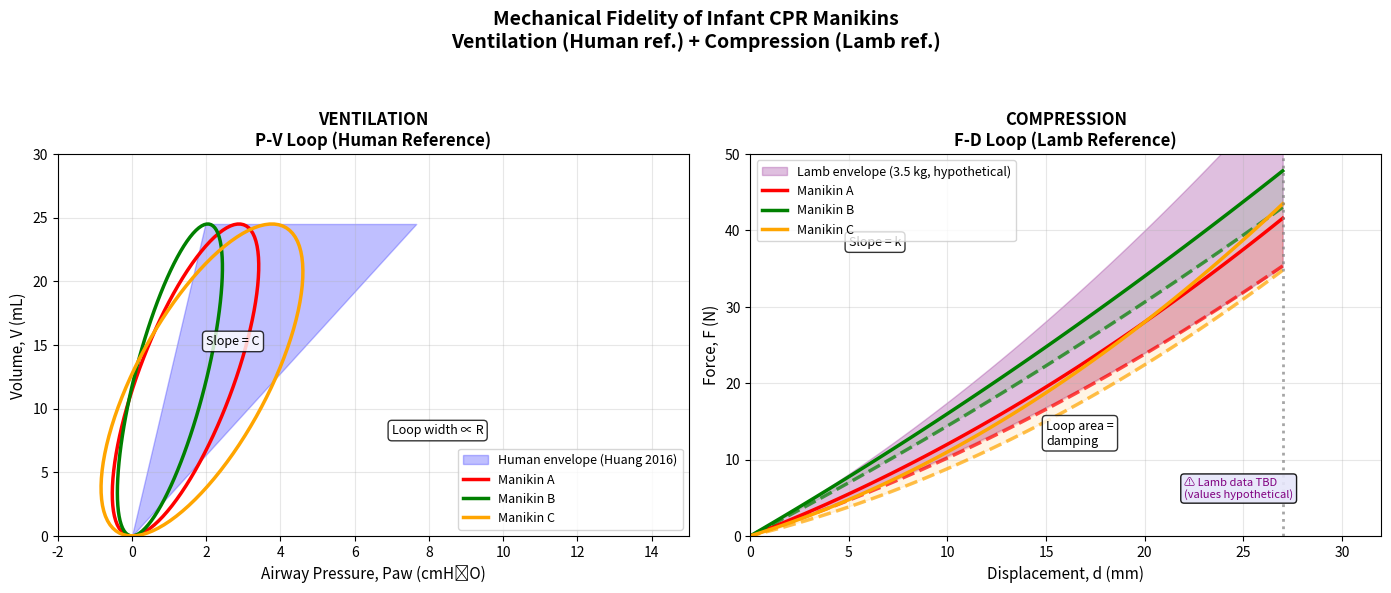

Reproduce this figure in Python. (Note: this script raises an exception after producing the figure.)
#!/usr/bin/env python3
"""
Preliminary plots for Mechanical Fidelity paper - Version 3
Includes hypothetical LAMB reference for compression (3.5 kg, comparable to newborn infant)
"""

import numpy as np
import matplotlib.pyplot as plt

# Set style
plt.rcParams['font.size'] = 10
plt.rcParams['figure.dpi'] = 150

# =============================================================================
# VENTILATION DATA (from Huang 2016)
# =============================================================================

Vt = 24.5  # mL (7 mL/kg × 3.5 kg)

manikin_names = ['Manikin A', 'Manikin B', 'Manikin C']
colors = ['red', 'green', 'orange']

# Compliance (mL/cmH2O) and Resistance (cmH2O·s/L)
manikin_C = [8.5, 12.0, 6.5]
manikin_R = [55, 40, 80]

# Human reference (Huang 2016)
human_C_mean = 7.8
human_C_sd = 4.6

# =============================================================================
# COMPRESSION DATA
# =============================================================================

# Manikin properties
manikin_k = [1.0, 1.5, 0.8]      # N/mm
manikin_nl = [0.02, 0.01, 0.03]  # Non-linearity
manikin_damping = [0.15, 0.10, 0.20]

target_depth = 27  # mm

# HYPOTHETICAL LAMB REFERENCE (3.5 kg, newborn equivalent)
# These are placeholder values - to be replaced with actual lamb data
# Based on general neonatal biomechanics literature estimates
lamb_k_mean = 1.2      # N/mm (hypothetical mean stiffness)
lamb_k_sd = 0.3        # N/mm (hypothetical SD)
lamb_damping_mean = 0.12  # 12% energy loss (hypothetical)
lamb_damping_sd = 0.04

# =============================================================================
# FIGURE: SIDE-BY-SIDE WITH LAMB REFERENCE
# =============================================================================

fig, (ax1, ax2) = plt.subplots(1, 2, figsize=(14, 6))

t = np.linspace(0, 2*np.pi, 100)
d_down = np.linspace(0, target_depth, 50)
d_up = np.linspace(target_depth, 0, 50)

# --- LEFT: Ventilation P-V loop ---
V_ref = np.linspace(0, Vt, 50)
P_ref_low = V_ref / (human_C_mean + human_C_sd)
P_ref_high = V_ref / (human_C_mean - human_C_sd)
P_ref_high = np.clip(P_ref_high, 0, 20)

ax1.fill_betweenx(V_ref, P_ref_low, P_ref_high, alpha=0.25, color='blue',
                   label='Human envelope (Huang 2016)')

for i, (name, C, R) in enumerate(zip(manikin_names, manikin_C, manikin_R)):
    V = (Vt/2) * (1 - np.cos(t))
    flow = (Vt/2) * np.sin(t) * (1/0.5)
    flow_Lps = flow / 1000
    P_total = V / C + R * flow_Lps
    ax1.plot(P_total, V, linewidth=2.5, color=colors[i], label=f'{name}')

ax1.set_xlabel('Airway Pressure, Paw (cmH₂O)', fontsize=11)
ax1.set_ylabel('Volume, V (mL)', fontsize=11)
ax1.set_title('VENTILATION\nP-V Loop (Human Reference)', fontsize=12, fontweight='bold')
ax1.set_xlim(-2, 15)
ax1.set_ylim(0, 30)
ax1.legend(loc='lower right', fontsize=9)
ax1.grid(True, alpha=0.3)

ax1.annotate('Slope = C', xy=(2, 15), fontsize=9,
             bbox=dict(boxstyle='round', facecolor='white', alpha=0.8))
ax1.annotate('Loop width ∝ R', xy=(7, 8), fontsize=9,
             bbox=dict(boxstyle='round', facecolor='white', alpha=0.8))

# --- RIGHT: Compression F-D loop WITH LAMB REFERENCE ---

# Lamb reference envelope (hypothetical)
k_low = lamb_k_mean - lamb_k_sd
k_high = lamb_k_mean + lamb_k_sd

# Generate envelope curves
F_env_low = k_low * d_down + 0.015 * d_down**2  # Lower bound (softer)
F_env_high = k_high * d_down + 0.025 * d_down**2  # Upper bound (stiffer)

# Fill lamb reference envelope
ax2.fill_between(d_down, F_env_low, F_env_high, alpha=0.25, color='purple',
                  label='Lamb envelope (3.5 kg, hypothetical)')

# Manikin loops
for i, (name, k, nl, damp) in enumerate(zip(manikin_names, manikin_k, manikin_nl, manikin_damping)):
    F_down = k * d_down + nl * d_down**2
    F_up = (k * d_up + nl * d_up**2) * (1 - damp)
    d_full = np.concatenate([d_down, d_up])
    F_full = np.concatenate([F_down, F_up])
    ax2.fill(d_full, F_full, alpha=0.1, color=colors[i])
    ax2.plot(d_down, F_down, linewidth=2.5, color=colors[i], label=f'{name}')
    ax2.plot(d_up, F_up, linewidth=2.5, color=colors[i], linestyle='--', alpha=0.7)

ax2.axvline(x=target_depth, color='gray', linestyle=':', alpha=0.7, linewidth=2)

ax2.set_xlabel('Displacement, d (mm)', fontsize=11)
ax2.set_ylabel('Force, F (N)', fontsize=11)
ax2.set_title('COMPRESSION\nF-D Loop (Lamb Reference)', fontsize=12, fontweight='bold')
ax2.set_xlim(0, 32)
ax2.set_ylim(0, 50)
ax2.legend(loc='upper left', fontsize=9)
ax2.grid(True, alpha=0.3)

ax2.annotate('Slope = k', xy=(5, 38), fontsize=9,
             bbox=dict(boxstyle='round', facecolor='white', alpha=0.8))
ax2.annotate('Loop area =\ndamping', xy=(15, 12), fontsize=9,
             bbox=dict(boxstyle='round', facecolor='white', alpha=0.8))

# Note about lamb data being hypothetical
ax2.annotate('⚠ Lamb data TBD\n(values hypothetical)',
             xy=(22, 5), fontsize=8, style='italic', color='purple',
             bbox=dict(boxstyle='round', facecolor='lavender', alpha=0.9))

plt.suptitle('Mechanical Fidelity of Infant CPR Manikins\nVentilation (Human ref.) + Compression (Lamb ref.)',
             fontsize=14, fontweight='bold')
plt.tight_layout(rect=[0, 0, 1, 0.93])
plt.savefig('/Users/<user>/research/Paper3 - MechanicalFidelity/working/plot_v3_with_lamb_reference.png')
print("Saved: plot_v3_with_lamb_reference.png")

# =============================================================================
# FIGURE 2: FIDELITY ASSESSMENT CONCEPT
# =============================================================================

fig2, (ax1, ax2) = plt.subplots(1, 2, figsize=(14, 6))

# --- Ventilation Fidelity ---
ax1.fill_betweenx(V_ref, P_ref_low, P_ref_high, alpha=0.3, color='blue',
                   label='Human reference')

# Show which manikins are within/outside envelope
for i, (name, C, R) in enumerate(zip(manikin_names, manikin_C, manikin_R)):
    V = (Vt/2) * (1 - np.cos(t))
    flow = (Vt/2) * np.sin(t) * (1/0.5)
    flow_Lps = flow / 1000
    P_total = V / C + R * flow_Lps

    # Check if within envelope (simplified: check at Vt)
    P_at_Vt = Vt / C
    within = P_ref_low[-1] <= P_at_Vt <= P_ref_high[-1]

    linestyle = '-' if within else '-'
    marker = '✓' if within else '✗'
    status = 'IN' if within else 'OUT'

    ax1.plot(P_total, V, linewidth=2.5, color=colors[i],
             label=f'{name} [{status}]')

ax1.set_xlabel('Pressure (cmH₂O)', fontsize=11)
ax1.set_ylabel('Volume (mL)', fontsize=11)
ax1.set_title('VENTILATION FIDELITY\nManikin vs Human Reference', fontsize=12, fontweight='bold')
ax1.set_xlim(-2, 15)
ax1.set_ylim(0, 30)
ax1.legend(loc='lower right', fontsize=9)
ax1.grid(True, alpha=0.3)

# --- Compression Fidelity ---
ax2.fill_between(d_down, F_env_low, F_env_high, alpha=0.3, color='purple',
                  label='Lamb reference')

for i, (name, k, nl, damp) in enumerate(zip(manikin_names, manikin_k, manikin_nl, manikin_damping)):
    F_down = k * d_down + nl * d_down**2
    F_up = (k * d_up + nl * d_up**2) * (1 - damp)

    # Check if within envelope (at target depth)
    F_at_target = k * target_depth + nl * target_depth**2
    F_low_target = k_low * target_depth + 0.015 * target_depth**2
    F_high_target = k_high * target_depth + 0.025 * target_depth**2
    within = F_low_target <= F_at_target <= F_high_target

    status = 'IN' if within else 'OUT'

    ax2.plot(d_down, F_down, linewidth=2.5, color=colors[i], label=f'{name} [{status}]')
    ax2.plot(d_up, F_up, linewidth=2.5, color=colors[i], linestyle='--', alpha=0.7)

ax2.axvline(x=target_depth, color='gray', linestyle=':', alpha=0.7)
ax2.set_xlabel('Displacement (mm)', fontsize=11)
ax2.set_ylabel('Force (N)', fontsize=11)
ax2.set_title('COMPRESSION FIDELITY\nManikin vs Lamb Reference', fontsize=12, fontweight='bold')
ax2.set_xlim(0, 32)
ax2.set_ylim(0, 50)
ax2.legend(loc='upper left', fontsize=9)
ax2.grid(True, alpha=0.3)

plt.suptitle('Mechanical Fidelity Assessment\nWhich Manikins Fall Within Reference Envelope?',
             fontsize=14, fontweight='bold')
plt.tight_layout(rect=[0, 0, 1, 0.93])
plt.savefig('/Users/<user>/research/Paper3 - MechanicalFidelity/working/plot_v3_fidelity_assessment.png')
print("Saved: plot_v3_fidelity_assessment.png")

# =============================================================================
# SUMMARY TABLE
# =============================================================================

print("\n" + "="*70)
print("REFERENCE DATA SUMMARY")
print("="*70)
print("\nVENTILATION (Human, Huang 2016, n=205, 1-24 weeks):")
print(f"  Compliance: {human_C_mean} ± {human_C_sd} mL/cmH₂O")
print(f"  (equivalent: ~78 ± 46 mL/kPa)")
print()
print("COMPRESSION (Lamb, 3.5 kg, HYPOTHETICAL - TBD):")
print(f"  Stiffness: {lamb_k_mean} ± {lamb_k_sd} N/mm")
print(f"  Damping: {lamb_damping_mean*100:.0f} ± {lamb_damping_sd*100:.0f}% energy loss")
print()
print("⚠ Lamb values are PLACEHOLDERS - replace with actual data when available")
print("="*70)
